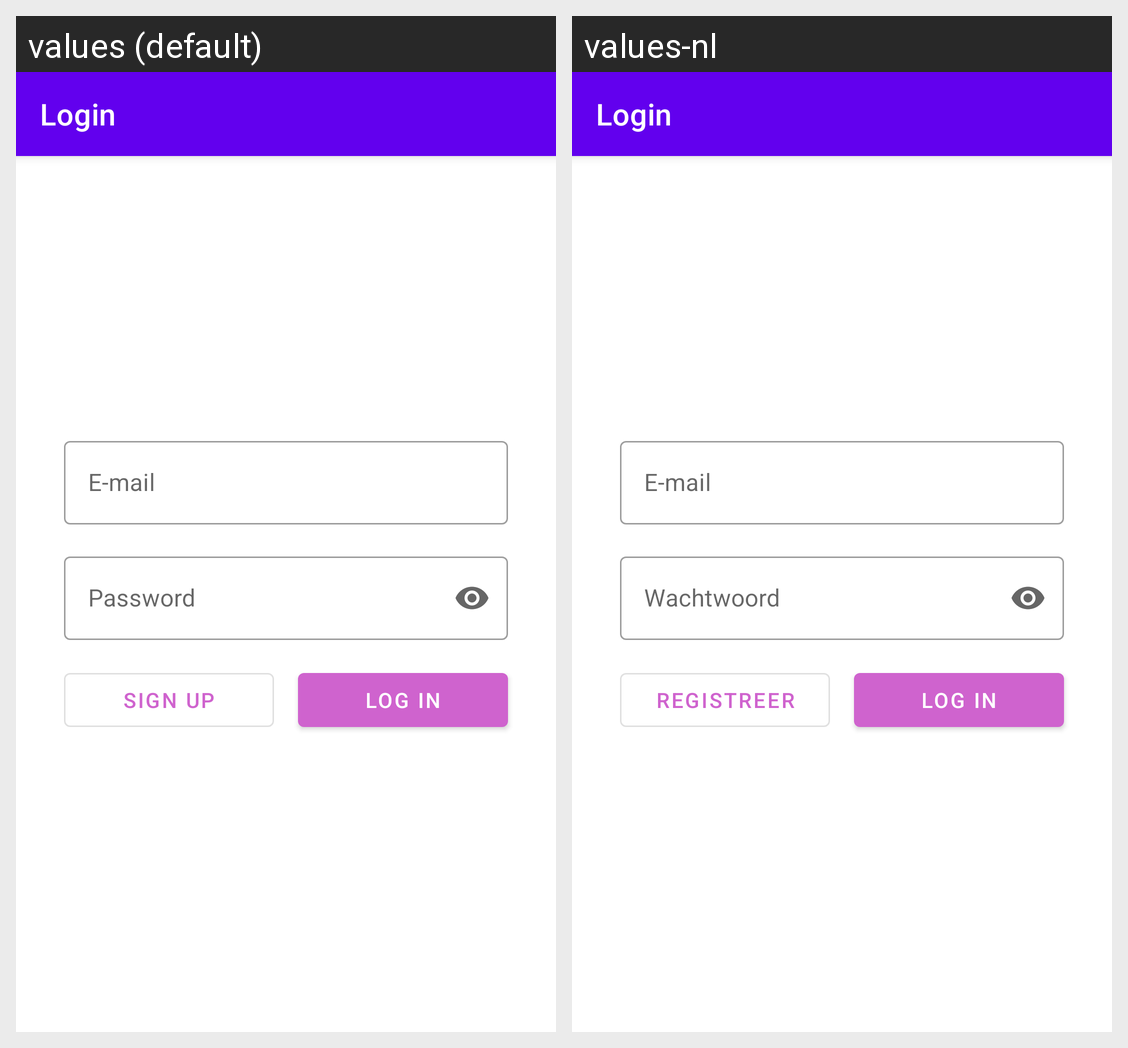

Strings drawn on this Android screen and how each of the app's shown locales translates them:
Android screen res/layout/activity_login.xml rendered under 2 locales, left to right: values (default), values-nl. Device: Nexus 5 (rendered at 1080×1920; each locale shown at half size, 540×960, under a caption strip naming it); theme Theme.MaterialComponents.DayNight.NoActionBar.
Strings drawn on this screen, with the default value and each locale's value (text and hints the layout hard-codes, and strings that could not be matched under every locale, appear in the picture but are not listed):

login
  values: Login
  values-nl: Login

email
  values: E-mail
  values-nl: E-mail

password
  values: Password
  values-nl: Wachtwoord

log_in
  values: Log in
  values-nl: Log in

sign_up
  values: Sign up
  values-nl: Registreer
